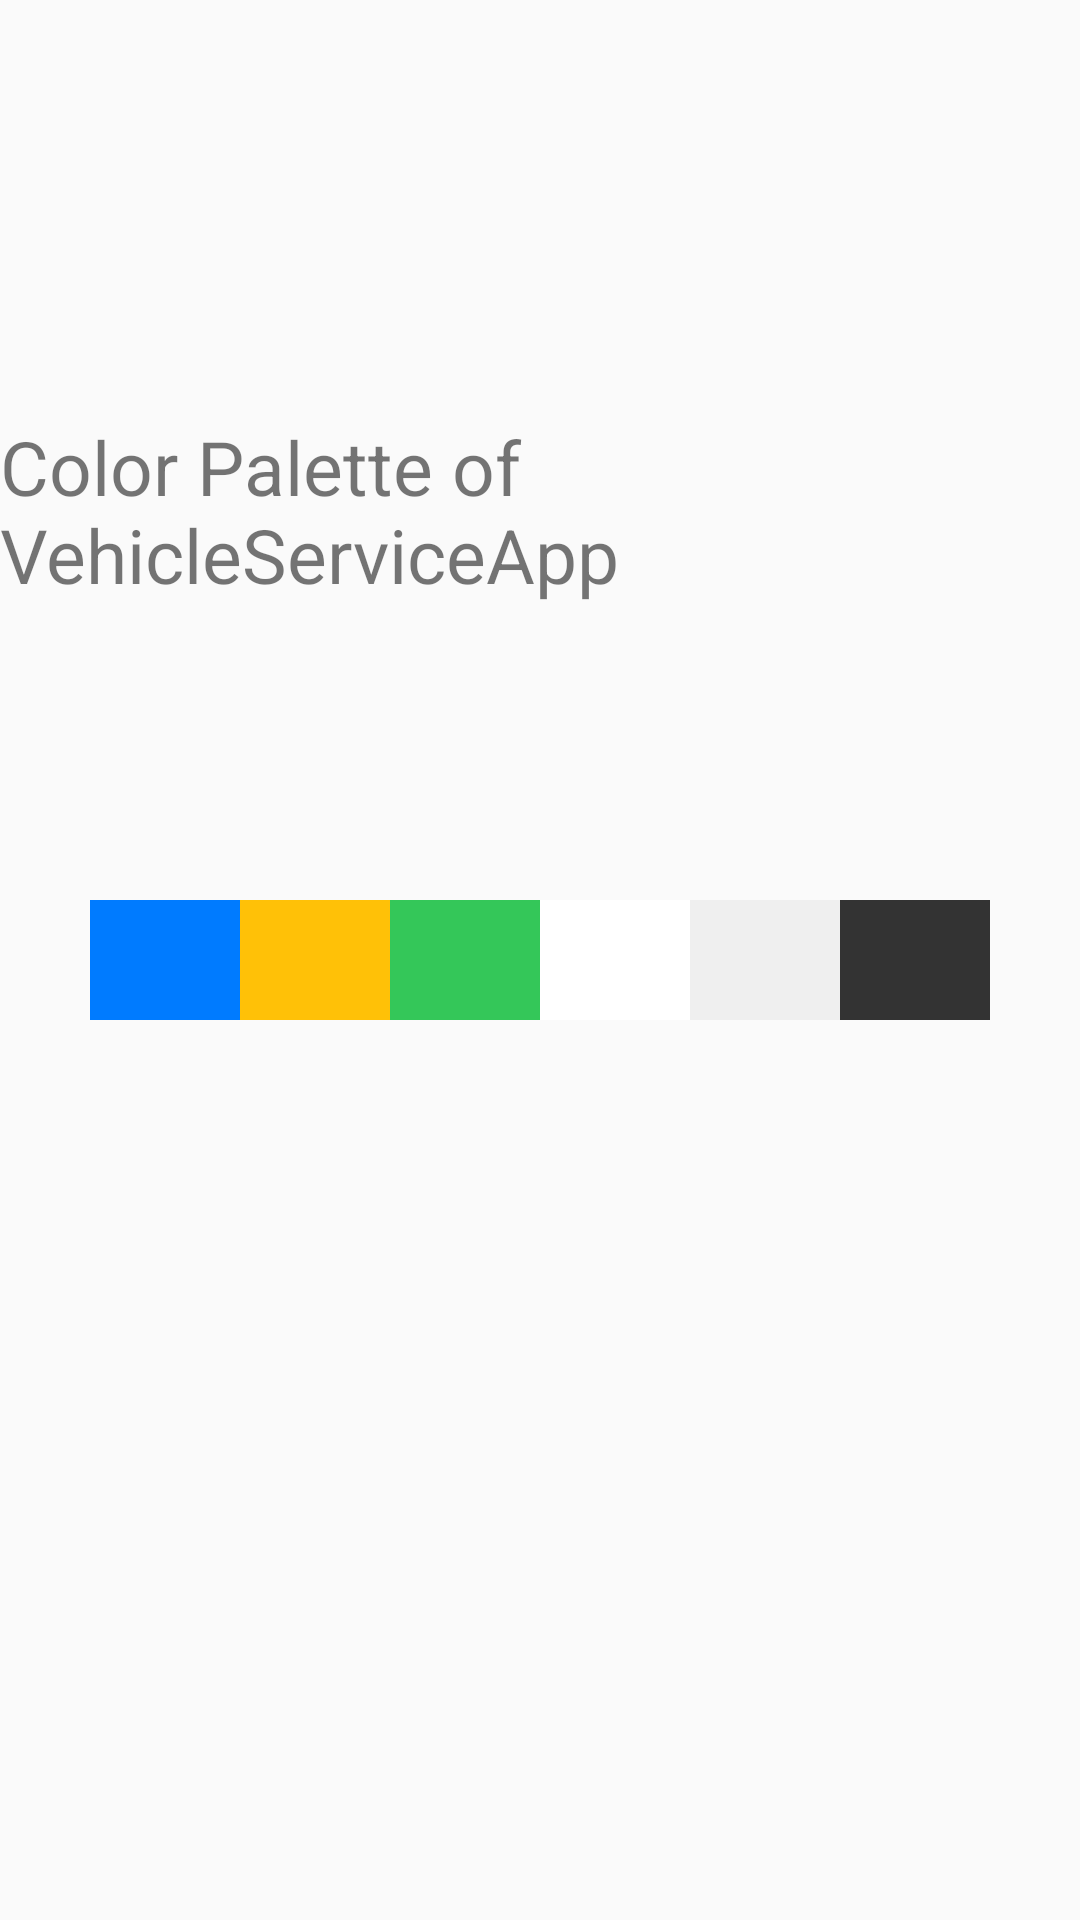

This screen was rendered from an Android layout file. Write that file and the resources it references.
<!-- AndroidManifest.xml: application theme Theme.MiniProjectMAD1 -->
<!-- res/layout/coolors.xml -->
<?xml version="1.0" encoding="utf-8"?>
<androidx.constraintlayout.widget.ConstraintLayout xmlns:android="http://schemas.android.com/apk/res/android"
    xmlns:app="http://schemas.android.com/apk/res-auto"
    android:layout_width="match_parent"
    android:layout_height="match_parent">

    <TextView
        android:id="@+id/textView8"
        android:layout_width="wrap_content"
        android:layout_height="wrap_content"
        android:layout_marginTop="100dp"
        android:layout_marginBottom="400dp"
        android:text="Color Palette of VehicleServiceApp"

        android:textSize="25sp"
        app:layout_constraintBottom_toBottomOf="parent"
        app:layout_constraintEnd_toEndOf="parent"
        app:layout_constraintStart_toStartOf="parent"
        app:layout_constraintTop_toTopOf="parent" />

    <LinearLayout
        android:layout_width="match_parent"
        android:layout_height="match_parent"
        android:layout_marginStart="30dp"
        android:layout_marginTop="300dp"
        android:layout_marginEnd="30dp"
        android:layout_marginBottom="300dp"
        android:orientation="horizontal"
        app:layout_constraintBottom_toBottomOf="parent"
        app:layout_constraintEnd_toEndOf="parent"
        app:layout_constraintStart_toStartOf="parent"
        app:layout_constraintTop_toTopOf="parent">

        <TextView
            android:id="@+id/textView"
            android:layout_width="wrap_content"
            android:layout_height="match_parent"
            android:layout_weight="1"
            android:background="#007BFF"
            android:text="" />

        <TextView
            android:id="@+id/textView2"
            android:layout_width="wrap_content"
            android:layout_height="match_parent"
            android:layout_weight="1"
            android:background="#FFC107"
            android:text="" />

        <TextView
            android:id="@+id/textView3"
            android:layout_width="wrap_content"
            android:layout_height="match_parent"
            android:layout_weight="1"
            android:background="#34C759"
            android:text="" />

        <TextView
            android:id="@+id/textView4"
            android:layout_width="wrap_content"
            android:layout_height="match_parent"
            android:layout_weight="1"
            android:background="#FFFFFF"
            android:text="" />

        <TextView
            android:id="@+id/textView5"
            android:layout_width="wrap_content"
            android:layout_height="match_parent"
            android:layout_weight="1"
            android:background="#EFEFEF"
            android:text="" />

        <TextView
            android:id="@+id/textView6"
            android:layout_width="wrap_content"
            android:layout_height="match_parent"
            android:layout_weight="1"
            android:background="#333333"

            android:text="" />

    </LinearLayout>

    <LinearLayout
        android:layout_width="match_parent"
        android:layout_height="match_parent"
        android:layout_marginStart="50dp"
        android:layout_marginTop="500dp"
        android:layout_marginEnd="50dp"
        android:layout_marginBottom="150dp"
        android:orientation="horizontal"
        app:layout_constraintBottom_toBottomOf="parent"
        app:layout_constraintEnd_toEndOf="parent"
        app:layout_constraintStart_toStartOf="parent"
        app:layout_constraintTop_toTopOf="parent">

        <TextView
            android:id="@+id/textView11"
            android:layout_width="wrap_content"
            android:layout_height="match_parent"
            android:layout_weight="1"
            android:text=""
            android:background="#007BFF"/>

        <TextView
            android:id="@+id/textView21"
            android:layout_width="wrap_content"
            android:layout_height="match_parent"
            android:layout_weight="1"
            android:background="#292829"
            android:text="" />

        <TextView
            android:id="@+id/textView31"
            android:layout_width="wrap_content"
            android:layout_height="match_parent"
            android:layout_weight="1"
            android:background="#2BC48A"
            android:text="" />

        <TextView
            android:id="@+id/textView12"
            android:layout_width="wrap_content"
            android:layout_height="match_parent"
            android:layout_weight="1"
            android:background="#FFFFFF"
            android:text="" />

    </LinearLayout>


</androidx.constraintlayout.widget.ConstraintLayout>
<!-- resources referenced by this layout -->
<resources>
  <style name="Theme.MiniProjectMAD1" parent="Base.Theme.MiniProjectMAD1" />
  <style name="Base.Theme.MiniProjectMAD1" parent="Theme.AppCompat.DayNight.NoActionBar">
          
          
      </style>
</resources>
